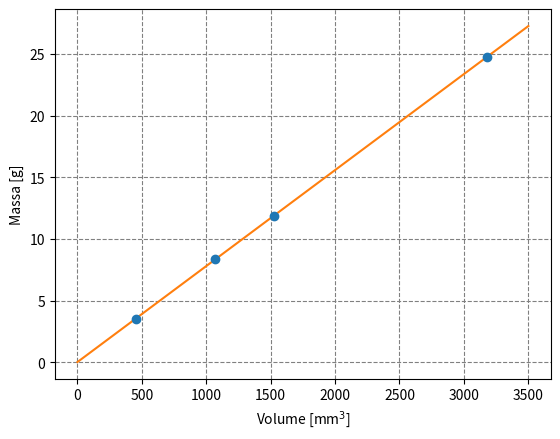
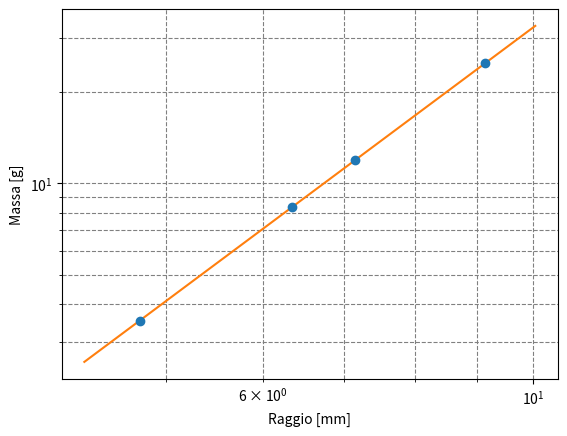

Write Python code to recreate these figures, in order.
'''
Created on 27 Nov 2024

[redacted]
'''
import numpy as np
from matplotlib import pyplot as plt
from scipy.optimize import curve_fit

# ---- User Input Section ----
# Replace these arrays with your measurements.
m = np.array([24.769, 11.887, 8.374, 3.528])  # Masses [g]
sigma_m = np.full(m.shape, 0.001)  # Mass uncertainties [g]
d = np.array([18.25, 14.28, 12.69, 9.52])  # Diameters [mm]
sigma_d = np.full(d.shape, 0.01)  # Diameter uncertainties [mm]

# ---- Calculations ----
r = d / 2.0  # Radii [mm]
sigma_r = sigma_d / 2.0  # Radius uncertainties [mm]
V = 4.0 / 3.0 * np.pi * r**3.0  # Volumes [mm³]
sigma_V = V * 3.0 * sigma_d / d  # Volume uncertainties [mm³]

def line(x, m, q):
    """Modello lineare di fit."""
    return m * x + q

def power_law(x, norm, index):
    """Modello di tipo legge di potenza."""
    return norm * (x**index)

# ---- Graph: Mass vs Volume ----
plt.figure('Grafico massa-volume')
plt.errorbar(V, m, sigma_m, sigma_V, fmt='o')  # Data points with error bars
popt, pcov = curve_fit(line, V, m)  # Linear fit
m_hat, q_hat = popt
sigma_m_hat, sigma_q_hat = np.sqrt(pcov.diagonal())  # Fit uncertainties
print(m_hat, sigma_m_hat, q_hat, sigma_q_hat)  # Fit results
x = np.linspace(0., max(V) * 1.1, 100)  # Range for plot
plt.plot(x, line(x, m_hat, q_hat))  # Best-fit line
plt.xlabel('Volume [mm$^3$]')
plt.ylabel('Massa [g]')
plt.grid(which='both', ls='dashed', color='gray')
plt.savefig('massa_volume.pdf')  # Save plot

# ---- Graph: Mass vs Radius ----
plt.figure('Grafico massa-raggio')
plt.errorbar(r, m, sigma_m, sigma_r, fmt='o')  # Data points with error bars
popt, pcov = curve_fit(power_law, r, m)  # Power-law fit
norm_hat, index_hat = popt
sigma_norm_hat, sigma_index_hat = np.sqrt(pcov.diagonal())  # Fit uncertainties
print(norm_hat, sigma_norm_hat, index_hat, sigma_index_hat)  # Fit results
x = np.linspace(min(r) * 0.9, max(r) * 1.1, 100)  # Range for plot
plt.plot(x, power_law(x, norm_hat, index_hat))  # Best-fit power-law line
plt.xscale('log')
plt.yscale('log')
plt.xlabel('Raggio [mm]')
plt.ylabel('Massa [g]')
plt.grid(which='both', ls='dashed', color='gray')
plt.savefig('massa_raggio.pdf')  # Save plot

plt.show()